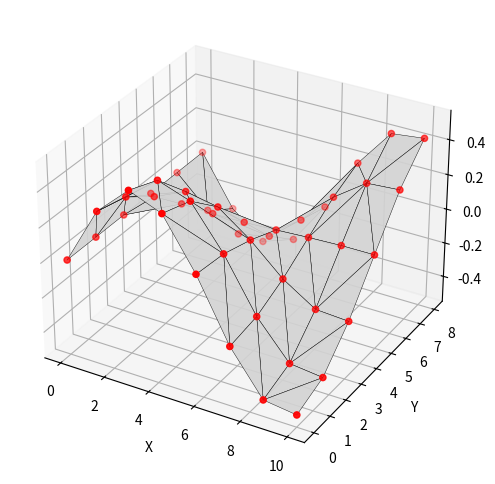

Recreate this plot in Python.
import numpy as np
import matplotlib.pyplot as plt
from mpl_toolkits.mplot3d.art3d import Poly3DCollection
from scipy.spatial import Delaunay


def create_mesh_triangles(points: np.ndarray):
    """Return triangle vertex indices from Delaunay triangulation of XY."""
    xy = points[:, :2]
    tri = Delaunay(xy)
    return tri.simplices


def plot_mesh(points: np.ndarray, triangles: np.ndarray, show: bool = True, save_path: str | None = None):
    fig = plt.figure(figsize=(8, 6))
    ax = fig.add_subplot(111, projection="3d")

    mesh_triangles = points[triangles]
    facecolors = "lightgrey"
    poly = Poly3DCollection(mesh_triangles, facecolors=facecolors, edgecolors="k", linewidths=0.3, alpha=0.9)
    ax.add_collection3d(poly)

    ax.scatter(points[:, 0], points[:, 1], points[:, 2], color="red", s=20)

    ax.set_xlabel("X")
    ax.set_ylabel("Y")
    ax.set_zlabel("Z")
    ax.auto_scale_xyz(points[:, 0], points[:, 1], points[:, 2])

    if save_path:
        fig.savefig(save_path, dpi=150, bbox_inches="tight")

    if show:
        plt.show()
    else:
        plt.close(fig)


def example_points():
    # simple hill-like sample
    xs = np.linspace(0, 10, 8)
    ys = np.linspace(0, 8, 6)
    xv, yv = np.meshgrid(xs, ys)
    zv = np.sin(xv / 2) * np.cos(yv / 3) * 0.5
    pts = np.column_stack([xv.ravel(), yv.ravel(), zv.ravel()])
    return pts


def main(show: bool = True):
    pts = example_points()
    tris = create_mesh_triangles(pts)
    save = "sandbox_mesh_example.png" if not show else None
    plot_mesh(pts, tris, show=show, save_path=save)
    if save:
        print(f"Saved example mesh to {save}")


if __name__ == "__main__":
    # default non-blocking example: save image
    main(show=False)
